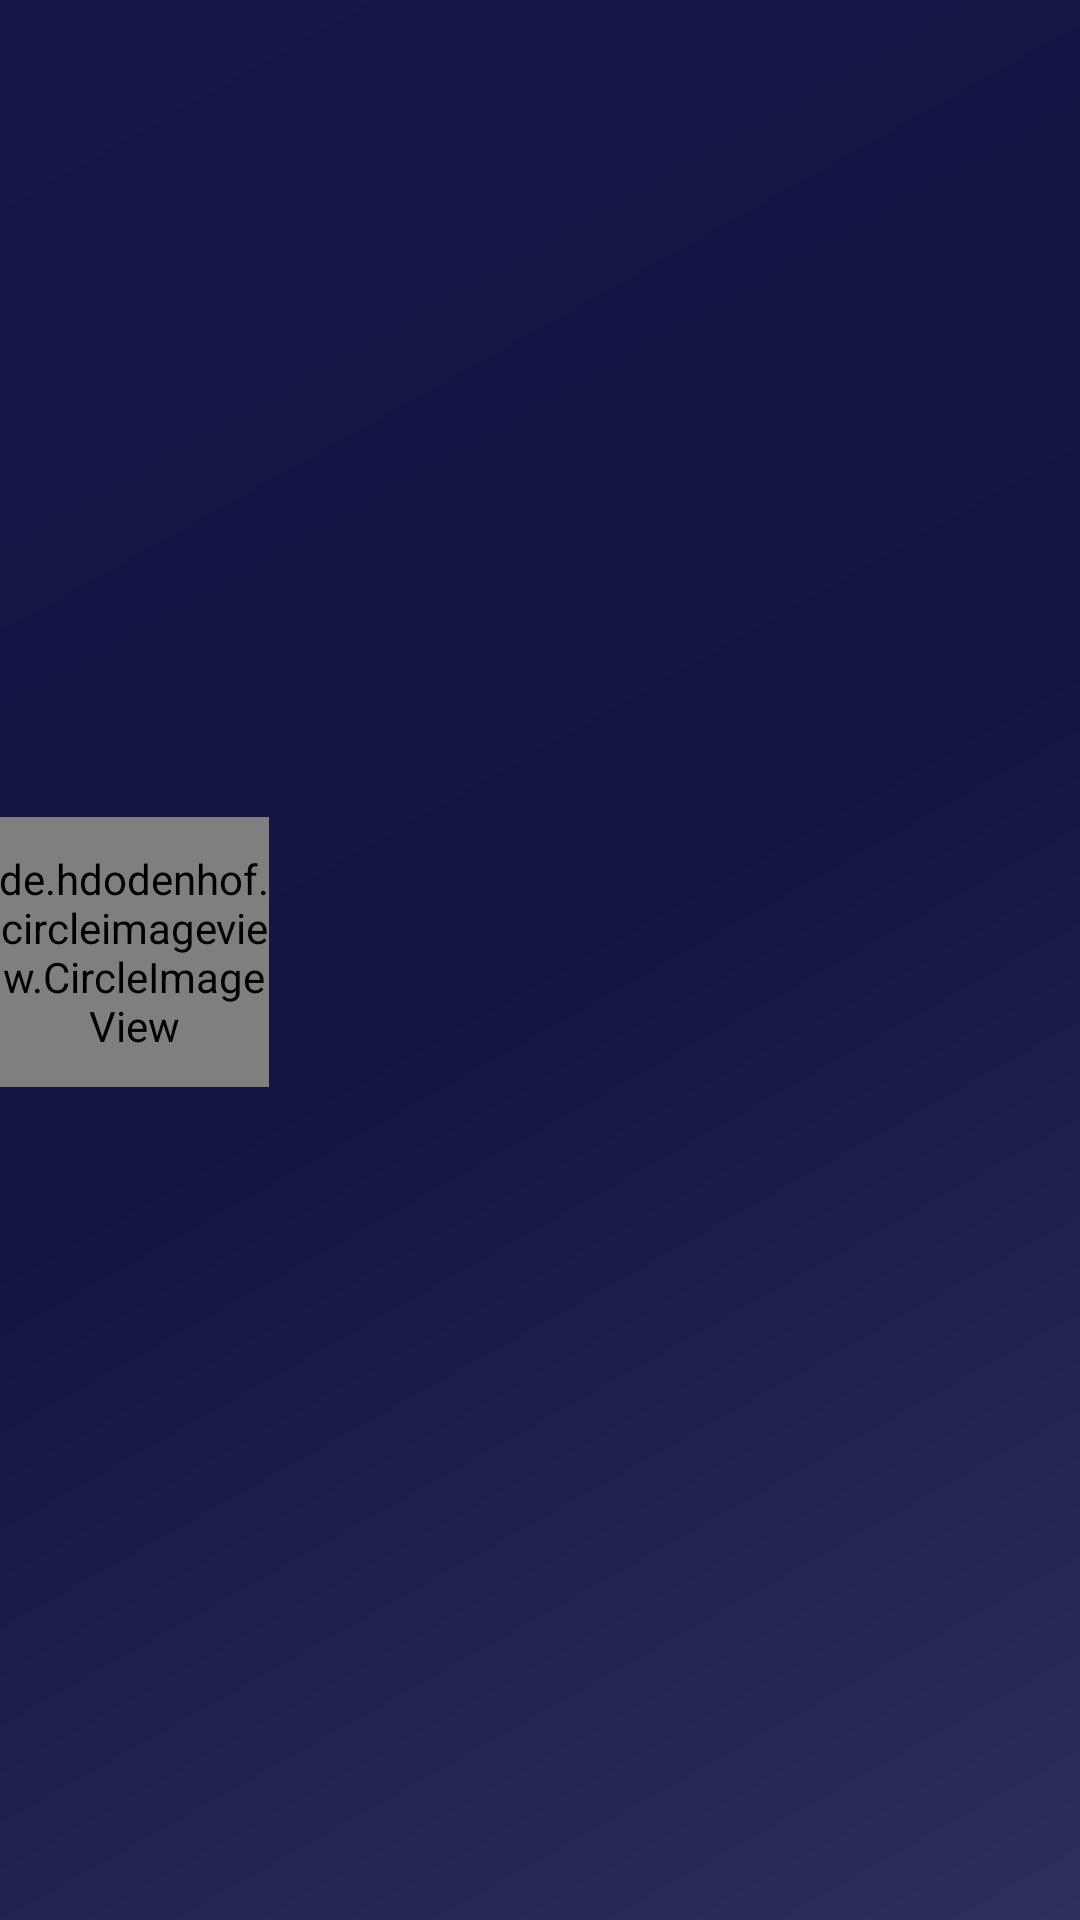

Layout XML and referenced resources for this Android screen:
<!-- AndroidManifest.xml: application theme AppTheme -->
<!-- res/layout/nav_header_navigation__drawer.xml -->
<?xml version="1.0" encoding="utf-8"?>
<LinearLayout xmlns:android="http://schemas.android.com/apk/res/android"
    xmlns:app="http://schemas.android.com/apk/res-auto"
    xmlns:tools="http://schemas.android.com/tools"
    android:layout_width="match_parent"
    android:layout_height="200dp"
    android:background="@drawable/side_nav_bar"
    android:gravity="center"
    android:orientation="vertical"
    android:paddingLeft="@dimen/activity_horizontal_margin"
    android:paddingTop="@dimen/activity_vertical_margin"
    android:paddingRight="@dimen/activity_horizontal_margin"
    android:paddingBottom="@dimen/activity_vertical_margin"
    android:theme="@style/ThemeOverlay.AppCompat.Dark">

    <LinearLayout
        android:layout_width="match_parent"
        android:layout_height="wrap_content"
        android:orientation="horizontal">

        <de.hdodenhof.circleimageview.CircleImageView
            android:id="@+id/imagePerfilLogado"
            android:layout_width="90dp"
            android:layout_height="90dp"
            android:layout_centerInParent="true"
            android:layout_centerHorizontal="true"

            android:src="@drawable/user"
            app:civ_border_color="@color/black"

            app:civ_border_width="2dp" />

        <LinearLayout
            android:id="@+id/gra"
            android:layout_width="match_parent"
            android:layout_height="wrap_content"
            android:layout_margin="8dp"
            android:orientation="vertical"
            android:padding="8dp">

            <TextView
                android:id="@+id/userName"
                android:layout_width="120dp"
                android:layout_height="wrap_content"
                android:layout_marginTop="5dp"
                android:gravity="center"
                android:text=""

                android:textAppearance="@style/TextAppearance.AppCompat.Body1"
                android:textColor="@color/white" />

            <TextView
                android:id="@+id/userEmail"
                android:layout_width="243dp"
                android:layout_height="wrap_content"
                android:layout_marginTop="20dp"
                android:text=""
                android:textAppearance="@style/TextAppearance.AppCompat.Body1"
                android:textColor="@color/white" />
        </LinearLayout>

    </LinearLayout>

</LinearLayout>
<!-- resources referenced by this layout -->
<resources>
  <color name="black">#000000</color>
  <color name="white">#FFFFFFFF</color>
  <!-- drawable side_nav_bar (drawable) -->
  <shape xmlns:android="http://schemas.android.com/apk/res/android"
      android:shape="rectangle">
      <gradient
          android:angle="135"
          android:centerColor="#141541"
          android:endColor="#171849"
          android:startColor="#2e2f5b"
          android:type="linear" />
  </shape>
  <style name="AppTheme" parent="Theme.AppCompat.Light.NoActionBar">
          
          <item name="colorPrimary">@color/bazul</item>
          <item name="colorPrimaryDark">@color/laranja</item>
          <item name="colorAccent">@color/black</item>
      </style>
  <color name="bazul">#171849</color>
  <color name="laranja">#171849</color>
</resources>
